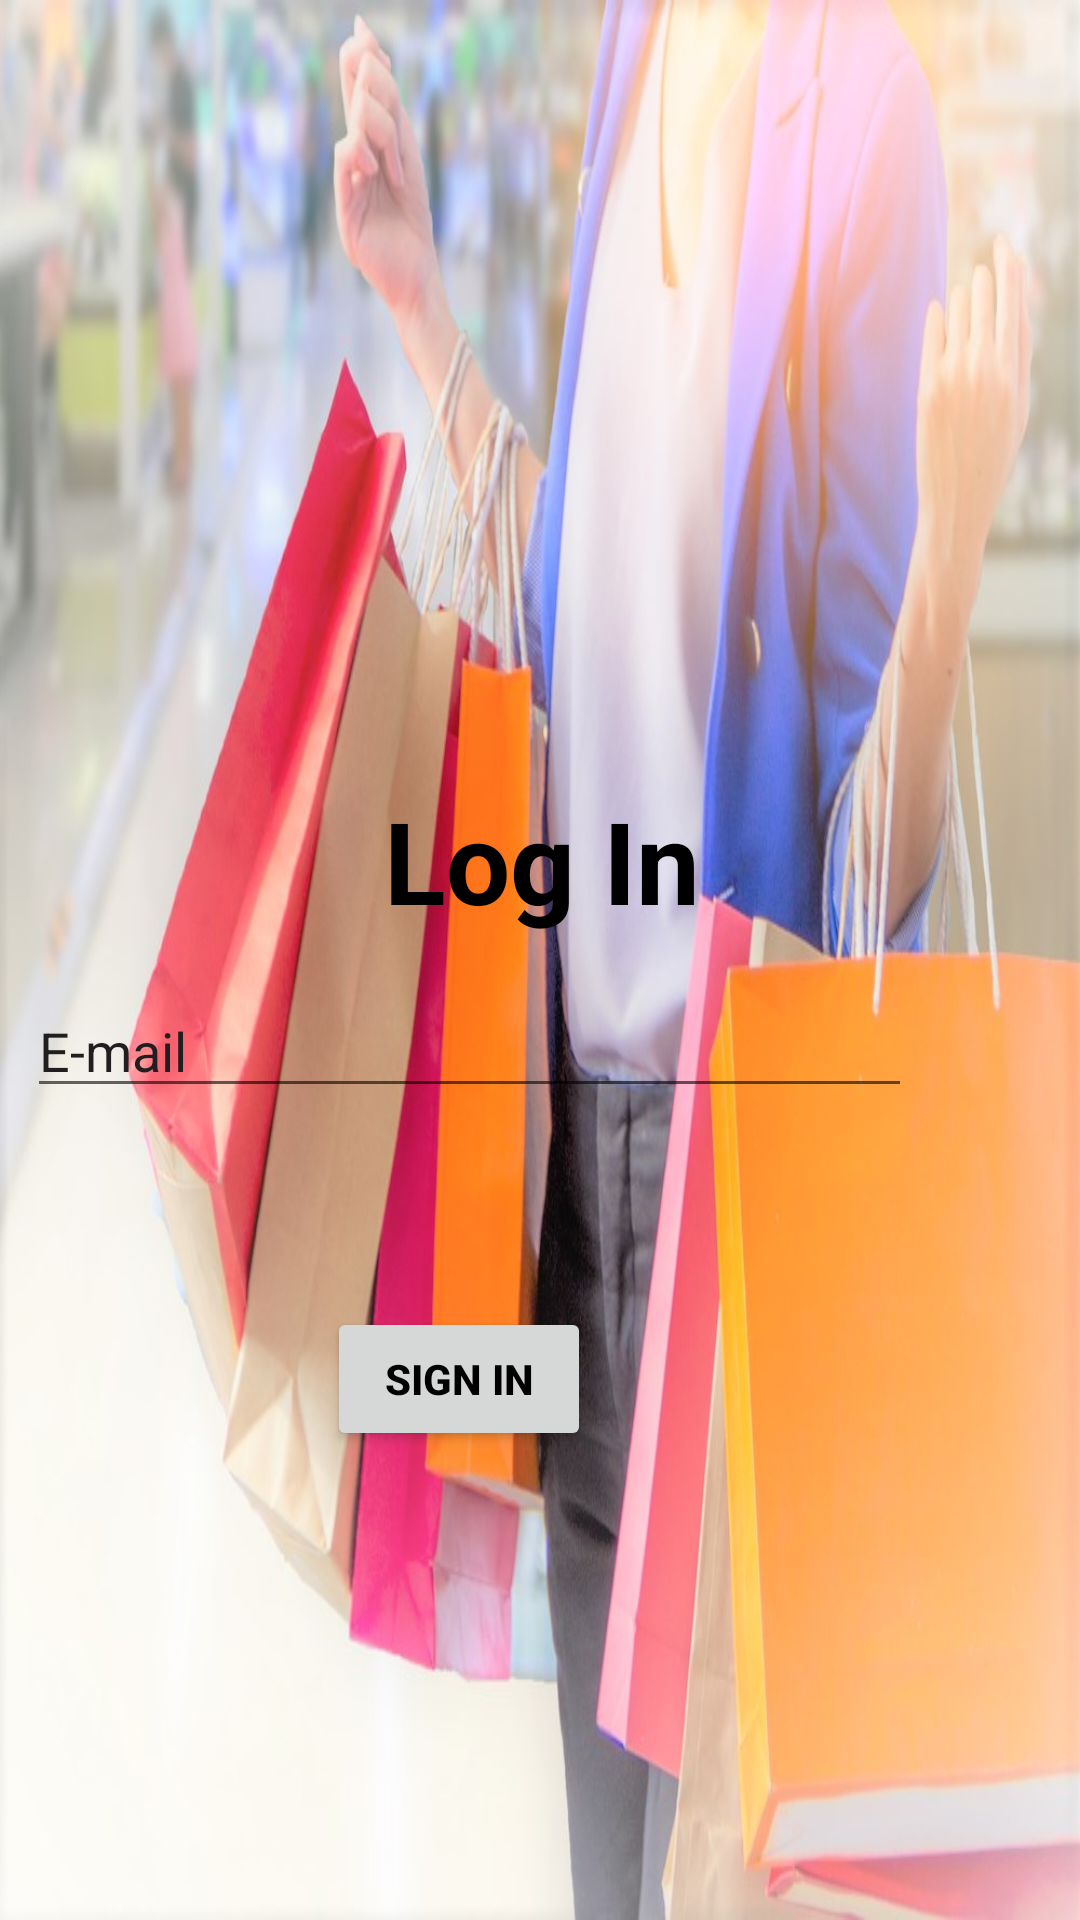

The Android layout XML behind this screen, and the referenced resources:
<!-- AndroidManifest.xml: application theme AppTheme -->
<!-- res/layout/page.xml -->
<?xml version="1.0" encoding="utf-8"?>
<androidx.constraintlayout.widget.ConstraintLayout xmlns:android="http://schemas.android.com/apk/res/android"
    xmlns:app="http://schemas.android.com/apk/res-auto"
    xmlns:tools="http://schemas.android.com/tools"
    android:layout_width="400dp"
    android:layout_height="match_parent"
    android:background="@drawable/bkk"
    android:visibility="visible"
    tools:context=".MainActivity">


    <EditText
        android:id="@+id/editTextTextEmailAddress2"
        android:layout_width="295dp"
        android:layout_height="0dp"
        android:layout_marginTop="328dp"
        android:layout_marginEnd="56dp"
        android:layout_marginRight="56dp"
        android:ems="10"
        android:hint="E-mail"
        android:inputType="textEmailAddress"
        android:shadowColor="#8C7070"
        android:textColorHint="#201E1E"
        app:layout_constraintEnd_toEndOf="parent"
        app:layout_constraintTop_toTopOf="parent"
        app:layout_constraintVertical_chainStyle="packed" />

    <TextView
        android:id="@+id/textlog"
        android:layout_width="wrap_content"
        android:layout_height="wrap_content"
        android:layout_marginStart="128dp"
        android:layout_marginLeft="128dp"
        android:layout_marginBottom="16dp"
        android:text="Log In"
        android:textColor="#000000"
        android:textSize="38dp"
        android:textStyle="bold"
        app:layout_constraintBottom_toTopOf="@+id/editTextTextEmailAddress2"
        app:layout_constraintStart_toStartOf="parent" />

    <EditText
        android:id="@+id/editpass"
        android:layout_width="291dp"
        android:layout_height="43dp"
        android:layout_marginStart="4dp"
        android:layout_marginLeft="4dp"
        android:layout_marginEnd="4dp"
        android:layout_marginRight="4dp"
        android:layout_marginBottom="285dp"
        android:ems="10"
        android:hint="Password"
        android:inputType="textPassword"
        android:textColorHint="#201E1E"
        app:layout_constraintBottom_toBottomOf="parent"
        app:layout_constraintEnd_toEndOf="@+id/editTextTextEmailAddress2"
        app:layout_constraintHorizontal_bias="1.0"
        app:layout_constraintStart_toStartOf="@+id/editTextTextEmailAddress2"
        app:layout_constraintTop_toBottomOf="@+id/editTextTextEmailAddress2"

        app:layout_constraintVertical_bias="1.0" />

    <Button
        android:id="@+id/btnsign"
        android:layout_width="wrap_content"
        android:layout_height="wrap_content"
        android:layout_marginStart="100dp"
        android:layout_marginLeft="100dp"
        android:layout_marginBottom="83dp"
        android:text="Sign In"
        android:textColor="#000000"
        android:textStyle="bold"
        app:layout_constraintBottom_toBottomOf="parent"
        app:layout_constraintStart_toStartOf="@+id/editpass"
        app:layout_constraintTop_toBottomOf="@+id/editTextTextEmailAddress2"
        app:layout_constraintVertical_bias="0.476" />


</androidx.constraintlayout.widget.ConstraintLayout>
<!-- resources referenced by this layout -->
<resources>
  <!-- drawable bkk: jpg bitmap (drawable, 121382 bytes) -->
</resources>
